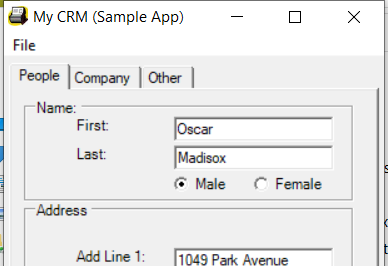
Task: Capture data from excel spreadsheet
Workflow: desktopData

Step 1: Open Application 'mycrm.exe My' on 'Form1' (mycrm.exe)

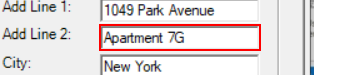
Step 2: type a value into 'textBoxPeopleAddLine2'

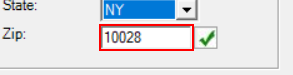
Step 3: type a value into 'textBoxPeopleAddressZip'

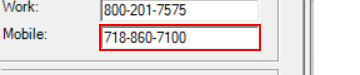
Step 4: type a value into 'textBoxPeopleMobilePhone'

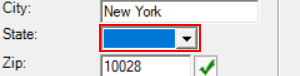
Step 5: click on 'comboBoxPeopleAddressState'

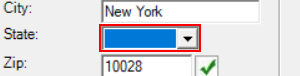
Step 6: type a value into 'comboBoxPeopleAddressState'

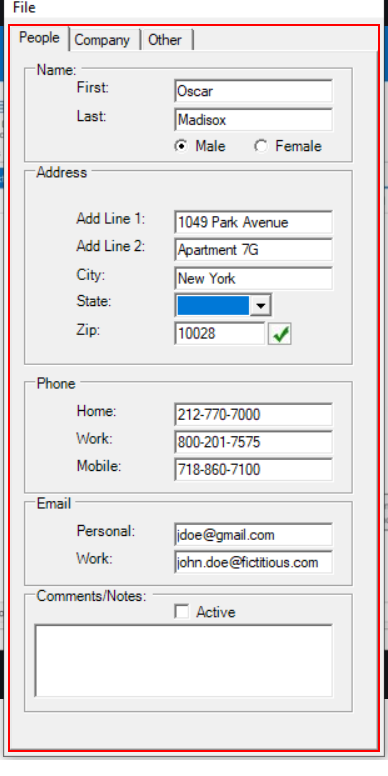
Step 7: click on 'tabControl1'

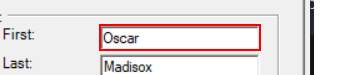
Step 8: type "[customerData(rowNumber)("first name").toString]" into 'textBoxPeopleFirstName'

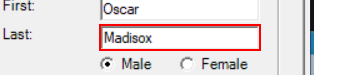
Step 9: type "[customerData(rowNumber)("last name").toString]" into 'textBoxPeopleLastName'

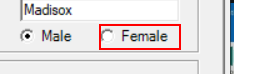
Step 10 [then]: click on 'radioButtonFemale'

Step 11 [else]: click on 'radioButtonMale' (no picture)

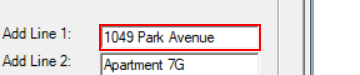
Step 12: type "[customerData(rowNumber)("address").toString]" into 'textBoxPeopleAddLine1'

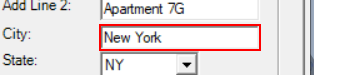
Step 13: type "[customerData(rowNumber)("city").toString]" into 'textBoxPeopleAddressCity'

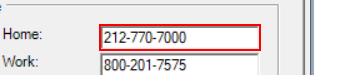
Step 14: type "[customerData(rowNumber)("home phone").toString]" into 'textBoxPeopleHomePhone'

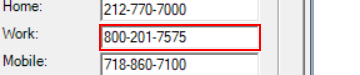
Step 15: type "[customerData(rowNumber)("work phone").toString]" into 'textBoxPeopleWorkPhone'

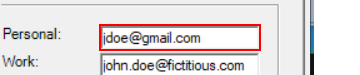
Step 16: type "[customerData(rowNumber)("personal email").toString]" into 'textBoxPeoplePersonalEmail'

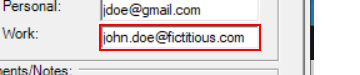
Step 17: type "[customerData(rowNumber)("work email").toString]" into 'textBoxPeopleWorkEmail'

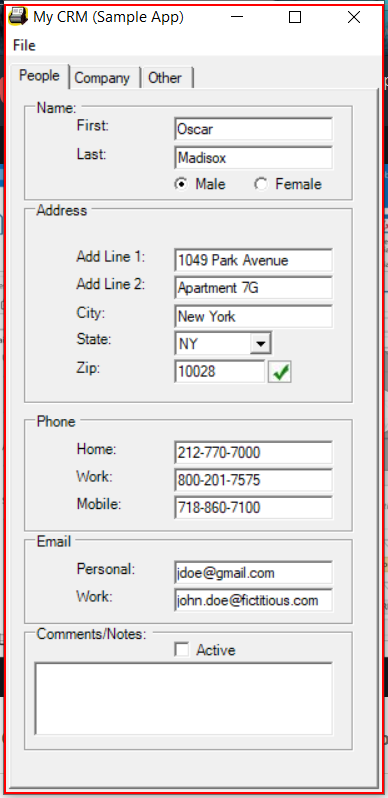
Step 18: Close Application 'mycrm.exe My' on 'Form1' (mycrm.exe)